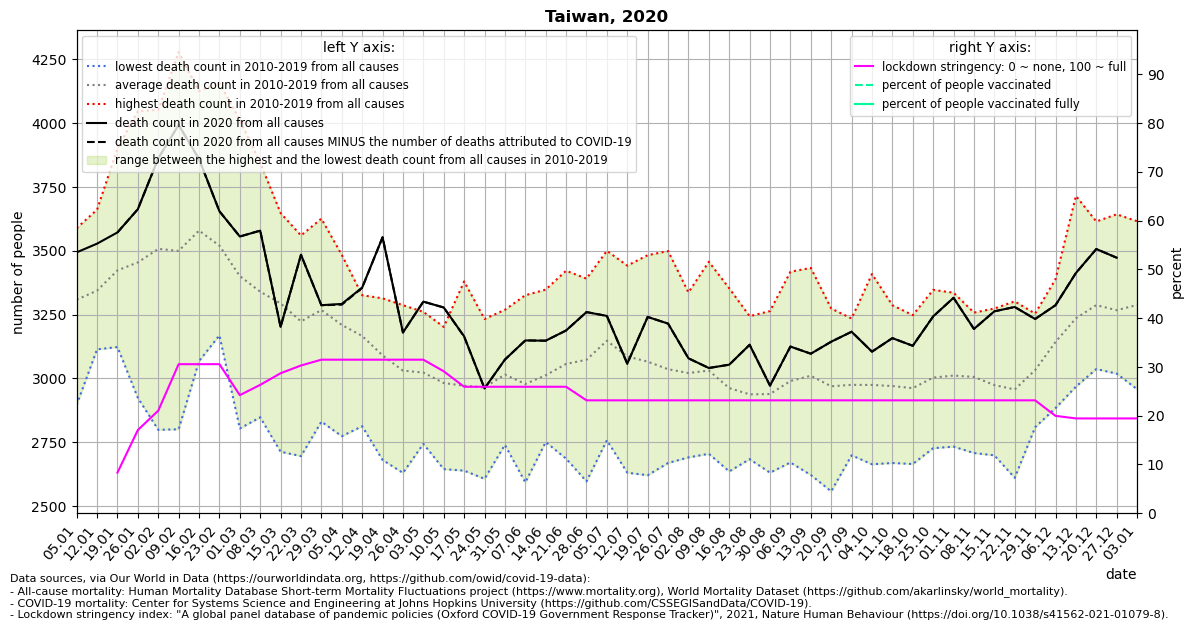

Data behind this chart, as committed beside it:
location, date, time, time_unit, deaths_2010_all_ages, deaths_2011_all_ages, deaths_2012_all_ages, deaths_2013_all_ages, deaths_2014_all_ages, deaths_2015_all_ages, deaths_2016_all_ages, deaths_2017_all_ages, deaths_2018_all_ages, deaths_2019_all_ages, deaths_2020_all_ages, deaths_2021_all_ages, new_deaths, stringency_index, people_vaccinated, people_fully_vaccinated, population, people_vaccinated_percent, people_fully_vaccinated_percent, deaths_min
Taiwan, 2020-01-05, 1, weekly, 2897, 3230, 3299, 3279, 3589, 3356, 3196, 3326, 3494, 3418, 3494, , , , , , , , , 2897
Taiwan, 2020-01-12, 2, weekly, 3114, 3431, 3263, 3187, 3399, 3368, 3379, 3252, 3661, 3387, 3528, , , , , , , , , 3114
Taiwan, 2020-01-19, 3, weekly, 3123, 3532, 3246, 3232, 3439, 3412, 3565, 3372, 3901, 3412, 3572, , 0.0, 8.33, , , 23816775, , , 3123
Taiwan, 2020-01-26, 4, weekly, 2924, 3380, 3450, 3291, 3570, 3316, 4047, 3587, 3483, 3498, 3663, , 0.0, 17.06, , , 23816775, , , 2924
Taiwan, 2020-02-02, 5, weekly, 2799, 3650, 3429, 3192, 3687, 3254, 4052, 3640, 3646, 3727, 3862, , 0.0, 21.03, , , 23816775, , , 2799
Taiwan, 2020-02-09, 6, weekly, 2801, 3610, 3265, 3128, 3460, 3278, 4278, 3589, 4161, 3428, 3993, , 0.0, 30.56, , , 23816775, , , 2801
Taiwan, 2020-02-16, 7, weekly, 3068, 3454, 3305, 3214, 3592, 3502, 4126, 3870, 4086, 3576, 3860, , 1.0, 30.56, , , 23816775, , , 3068
Taiwan, 2020-02-23, 8, weekly, 3175, 3340, 3169, 3219, 3754, 3449, 4158, 3529, 3845, 3565, 3655, , 0.0, 30.56, , , 23816775, , , 3169
Taiwan, 2020-03-01, 9, weekly, 2804, 3265, 3225, 3106, 3608, 3313, 4012, 3515, 3635, 3528, 3556, , 0.0, 24.21, , , 23816775, , , 2804
Taiwan, 2020-03-08, 10, weekly, 2848, 3277, 3179, 3166, 3302, 3272, 3845, 3482, 3604, 3425, 3579, , 0.0, 26.32, , , 23816775, , , 2848
Taiwan, 2020-03-15, 11, weekly, 2713, 3176, 3121, 3070, 3434, 3249, 3648, 3426, 3533, 3571, 3202, , 0.0, 28.7, , , 23816775, , , 2713
Taiwan, 2020-03-22, 12, weekly, 2696, 3102, 2976, 2905, 3362, 3379, 3519, 3288, 3448, 3560, 3485, , 1.0, 30.29, , , 23816775, , , 2696
Taiwan, 2020-03-29, 13, weekly, 2846, 3376, 3128, 2831, 3382, 3254, 3626, 3277, 3490, 3471, 3287, , 0.0, 31.48, , , 23816775, , , 2831
Taiwan, 2020-04-05, 14, weekly, 2774, 3295, 3067, 2947, 3166, 3276, 3484, 3429, 3295, 3365, 3292, , 3.0, 31.48, , , 23816775, , , 2774
Taiwan, 2020-04-12, 15, weekly, 2813, 3165, 3002, 2978, 3200, 3281, 3326, 3307, 3307, 3287, 3356, , 1.0, 31.48, , , 23816775, , , 2813
Taiwan, 2020-04-19, 16, weekly, 2681, 3006, 2871, 2978, 3107, 3294, 3314, 3065, 3302, 3287, 3553, , 0.0, 31.48, , , 23816775, , , 2681
Taiwan, 2020-04-26, 17, weekly, 2630, 2995, 2837, 2992, 3041, 3116, 3186, 3067, 3157, 3287, 3180, , 0.0, 31.48, , , 23816775, , , 2630
Taiwan, 2020-05-03, 18, weekly, 2744, 2907, 2923, 2868, 2888, 3040, 3261, 3206, 3215, 3180, 3301, , 0.0, 31.48, , , 23816775, , , 2744
Taiwan, 2020-05-10, 19, weekly, 2645, 2911, 2974, 2783, 3030, 3016, 3118, 3117, 3026, 3202, 3278, , 0.0, 29.1, , , 23816775, , , 2645
Taiwan, 2020-05-17, 20, weekly, 2639, 2680, 2811, 2943, 2917, 3123, 3004, 3034, 3185, 3380, 3165, , 1.0, 25.93, , , 23816775, , , 2639
Taiwan, 2020-05-24, 21, weekly, 2607, 2737, 2818, 2874, 3016, 2919, 3147, 3124, 3173, 3233, 2961, , 0.0, 25.93, , , 23816775, , , 2607
Taiwan, 2020-05-31, 22, weekly, 2740, 2862, 2820, 2981, 2945, 3006, 3234, 3109, 3188, 3269, 3074, , 0.0, 25.93, , , 23816775, , , 2740
Taiwan, 2020-06-07, 23, weekly, 2593, 2743, 2803, 2930, 3009, 2938, 3015, 3236, 3191, 3326, 3149, , 0.0, 25.93, , , 23816775, , , 2593
Taiwan, 2020-06-14, 24, weekly, 2751, 2758, 2891, 2868, 2949, 3142, 3002, 3272, 3145, 3348, 3148, , 0.0, 25.93, , , 23816775, , , 2751
Taiwan, 2020-06-21, 25, weekly, 2686, 2822, 2854, 2805, 2985, 3379, 3203, 3321, 3093, 3422, 3188, , 0.0, 25.93, , , 23816775, , , 2686
Taiwan, 2020-06-28, 26, weekly, 2845, 2597, 3005, 2937, 3059, 3194, 3112, 3391, 3224, 3368, 3260, , 0.0, 23.15, , , 23816775, , , 2597
Taiwan, 2020-07-05, 27, weekly, 2974, 2758, 3098, 2982, 3163, 3254, 3164, 3500, 3234, 3351, 3245, , 0.0, 23.15, , , 23816775, , , 2758
Taiwan, 2020-07-12, 28, weekly, 2834, 2631, 3084, 2955, 3119, 3109, 3126, 3442, 3203, 3360, 3058, , 0.0, 23.15, , , 23816775, , , 2631
Taiwan, 2020-07-19, 29, weekly, 2835, 2621, 3028, 2769, 3165, 3035, 3115, 3483, 3233, 3375, 3241, , 0.0, 23.15, , , 23816775, , , 2621
Taiwan, 2020-07-26, 30, weekly, 2686, 2669, 2804, 2829, 3090, 3091, 3146, 3499, 3266, 3284, 3215, , 0.0, 23.15, , , 23816775, , , 2669
Taiwan, 2020-08-02, 31, weekly, 2803, 2691, 2894, 2800, 3038, 2993, 3089, 3308, 3260, 3337, 3079, , 0.0, 23.15, , , 23816775, , , 2691
Taiwan, 2020-08-09, 32, weekly, 2786, 2705, 2870, 2900, 3023, 2988, 3043, 3457, 3287, 3252, 3041, , 0.0, 23.15, , , 23816775, , , 2705
Taiwan, 2020-08-16, 33, weekly, 2636, 2673, 2871, 2918, 2940, 2912, 2937, 3353, 3198, 3186, 3054, , 0.0, 23.15, , , 23816775, , , 2636
Taiwan, 2020-08-23, 34, weekly, 2684, 2709, 2712, 2781, 2884, 2981, 3118, 3244, 3076, 3189, 3132, , 0.0, 23.15, , , 23816775, , , 2684
Taiwan, 2020-08-30, 35, weekly, 2631, 2714, 2885, 2794, 2962, 2891, 3057, 3162, 3031, 3264, 2972, , 0.0, 23.15, , , 23816775, , , 2631
Taiwan, 2020-09-06, 36, weekly, 2684, 2671, 2845, 2827, 3089, 2981, 3091, 3096, 3199, 3418, 3125, , 0.0, 23.15, , , 23816775, , , 2671
Taiwan, 2020-09-13, 37, weekly, 2747, 2622, 2813, 2983, 3080, 3028, 3056, 3088, 3256, 3433, 3097, , 0.0, 23.15, , , 23816775, , , 2622
Taiwan, 2020-09-20, 38, weekly, 2866, 2558, 2802, 2794, 2898, 3076, 3073, 3151, 3202, 3274, 3144, , 0.0, 23.15, , , 23816775, , , 2558
Taiwan, 2020-09-27, 39, weekly, 2820, 2699, 2748, 2925, 2765, 3149, 3068, 3222, 3120, 3235, 3183, , 0.0, 23.15, , , 23816775, , , 2699
Taiwan, 2020-10-04, 40, weekly, 2664, 2675, 2812, 2860, 2954, 3045, 3071, 3084, 3173, 3409, 3105, , 0.0, 23.15, , , 23816775, , , 2664
Taiwan, 2020-10-11, 41, weekly, 2729, 2669, 2830, 2893, 2946, 3024, 3069, 3066, 3287, 3191, 3158, , 0.0, 23.15, , , 23816775, , , 2669
Taiwan, 2020-10-18, 42, weekly, 2698, 2665, 2848, 2784, 2984, 3020, 3154, 3089, 3131, 3248, 3128, , 0.0, 23.15, , , 23816775, , , 2665
Taiwan, 2020-10-25, 43, weekly, 2774, 2727, 2814, 2824, 2967, 3087, 3036, 3235, 3223, 3347, 3243, , 0.0, 23.15, , , 23816775, , , 2727
Taiwan, 2020-11-01, 44, weekly, 2733, 2799, 2767, 3051, 2875, 3019, 3034, 3184, 3316, 3336, 3316, , 0.0, 23.15, , , 23816775, , , 2733
Taiwan, 2020-11-08, 45, weekly, 2827, 2733, 2708, 2958, 2966, 3024, 3258, 3207, 3139, 3241, 3194, , 0.0, 23.15, , , 23816775, , , 2708
Taiwan, 2020-11-15, 46, weekly, 2699, 2833, 2847, 2826, 2906, 2953, 3189, 3010, 3205, 3274, 3263, , 0.0, 23.15, , , 23816775, , , 2699
Taiwan, 2020-11-22, 47, weekly, 2611, 2775, 2756, 3023, 2965, 3038, 3097, 3068, 2934, 3302, 3280, , 0.0, 23.15, , , 23816775, , , 2611
Taiwan, 2020-11-29, 48, weekly, 2809, 2835, 2875, 3066, 2884, 3018, 3254, 3195, 3178, 3214, 3233, , 0.0, 23.15, , , 23816775, , , 2809
Taiwan, 2020-12-06, 49, weekly, 2965, 2944, 2884, 3151, 3065, 3152, 3348, 3277, 3254, 3389, 3287, , 0.0, 19.97, , , 23816775, , , 2884
Taiwan, 2020-12-13, 50, weekly, 3092, 2968, 2998, 3135, 3217, 3164, 3326, 3523, 3217, 3715, 3413, , 0.0, 19.44, , , 23816775, , , 2968
Taiwan, 2020-12-20, 51, weekly, 3037, 3119, 3070, 3049, 3402, 3345, 3313, 3554, 3369, 3615, 3507, , 0.0, 19.44, , , 23816775, , , 3037
Taiwan, 2020-12-27, 52, weekly, 3096, 3103, 3019, 3285, 3309, 3300, 3322, 3643, 3240, 3357, 3473, , 0.0, 19.44, , , 23816775, , , 3019
Taiwan, 2021-01-03, 53, weekly, , , , , , , , , , , , , 0.0, 19.44, , , 23816775, , , 2958
